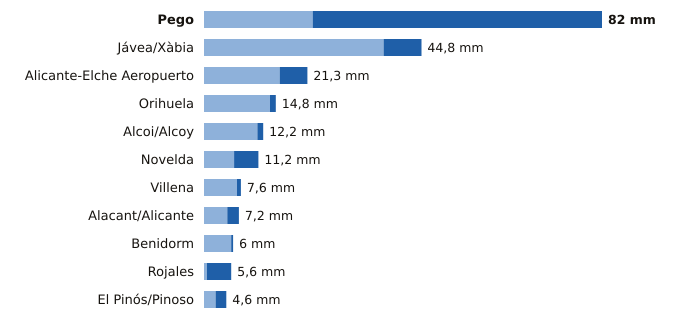

The file beside this chart, header and first rows:
estacion, provincia, indicativo, mm_6_dias_anteriores, mm_hoy, mm_7_dias, horas_de_hoy
Pego, Alicante, 8057C, 22.4, 59.6, 82.0, 12
Jávea/Xàbia, Alicante, 8050X, 37.0, 7.8, 44.8, 14
Alicante-Elche Aeropuerto, Alicante, 8019, 15.6, 5.7, 21.3, 14
Orihuela, Alicante, 7244X, 13.6, 1.2, 14.8, 13
Alcoi/Alcoy, Alicante, 8059C, 11.0, 1.2, 12.2, 14
Novelda, Alicante, 8013X, 6.2, 5.0, 11.2, 13
Villena, Alicante, 8008Y, 6.8, 0.8, 7.6, 13
Alacant/Alicante, Alicante, 8025, 4.8, 2.4, 7.2, 14
Benidorm, Alicante, 8036Y, 5.6, 0.4, 6.0, 13
Rojales, Alicante, 7261X, 0.6, 5.0, 5.6, 13
El Pinós/Pinoso, Alicante, 7247X, 2.4, 2.2, 4.6, 14
